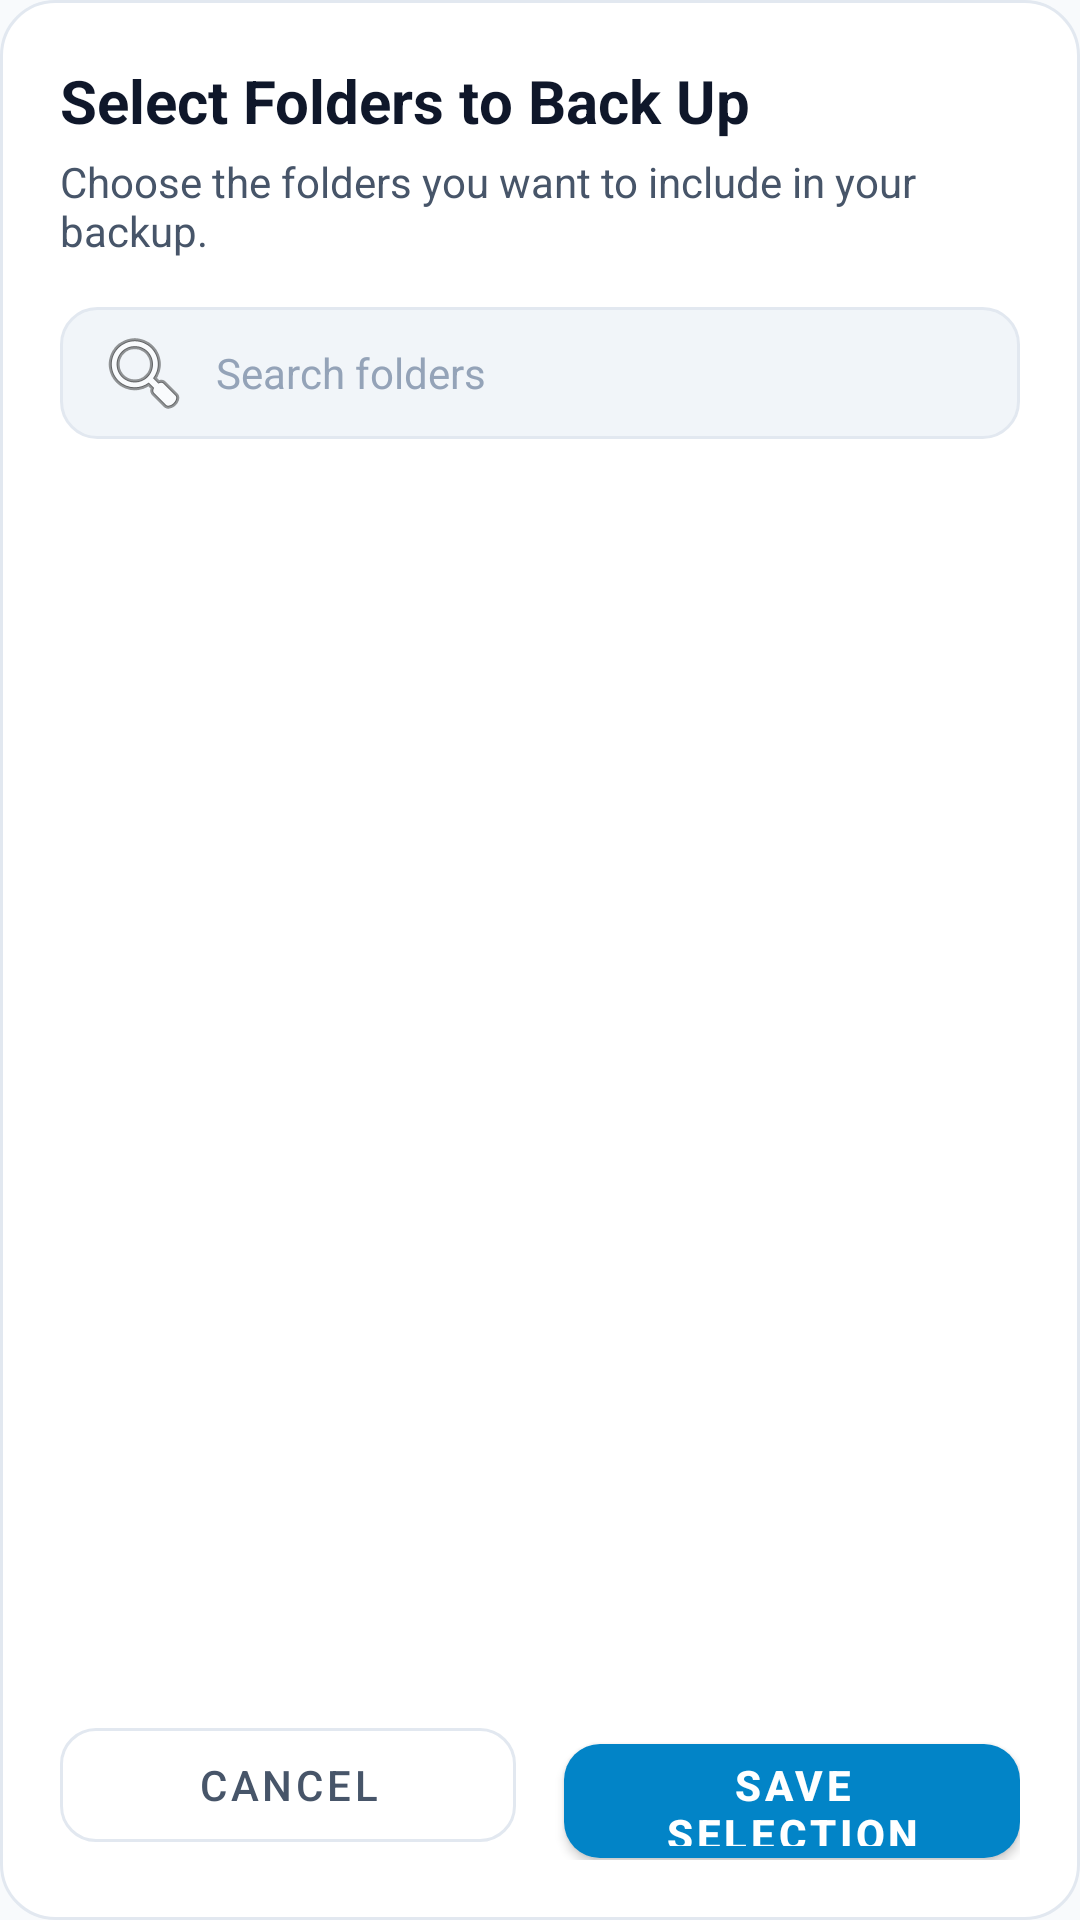

Reconstruct the res/layout file that produces this screen, plus the resources it refers to.
<!-- AndroidManifest.xml: application theme Theme.CloudVault -->
<!-- res/layout/dialog_folder_selection.xml -->
<?xml version="1.0" encoding="utf-8"?>
<LinearLayout xmlns:android="http://schemas.android.com/apk/res/android"
    xmlns:app="http://schemas.android.com/apk/res-auto"
    xmlns:tools="http://schemas.android.com/tools"
    android:layout_width="match_parent"
    android:layout_height="match_parent"
    android:orientation="vertical"
    android:background="@drawable/bg_dialog_folder"
    android:padding="20dp">

    <TextView
        android:id="@+id/tvDialogTitle"
        android:layout_width="wrap_content"
        android:layout_height="wrap_content"
        android:text="Select Folders to Back Up"
        android:textColor="@color/text_primary"
        android:textSize="20sp"
        android:textStyle="bold" />

    <TextView
        android:layout_width="wrap_content"
        android:layout_height="wrap_content"
        android:layout_marginTop="4dp"
        android:text="Choose the folders you want to include in your backup."
        android:textColor="@color/text_secondary"
        android:textSize="14sp" />

    <EditText
        android:id="@+id/etFolderSearch"
        android:layout_width="match_parent"
        android:layout_height="44dp"
        android:layout_marginTop="16dp"
        android:layout_marginBottom="12dp"
        android:background="@drawable/bg_search"
        android:drawableStart="@android:drawable/ic_menu_search"
        android:drawablePadding="8dp"
        android:hint="Search folders"
        android:paddingStart="12dp"
        android:paddingEnd="12dp"
        android:singleLine="true"
        android:textColor="@color/text_primary"
        android:textColorHint="@color/text_muted"
        android:textSize="14sp" />

    <androidx.recyclerview.widget.RecyclerView
        android:id="@+id/rvFolders"
        android:layout_width="match_parent"
        android:layout_height="0dp"
        android:layout_weight="1"
        android:clipToPadding="false"
        android:paddingBottom="16dp" />

    <LinearLayout
        android:layout_width="match_parent"
        android:layout_height="wrap_content"
        android:orientation="horizontal"
        android:layout_marginTop="8dp">

        <com.google.android.material.button.MaterialButton
            android:id="@+id/btnCancelSelection"
            style="@style/Widget.MaterialComponents.Button.OutlinedButton"
            android:layout_width="0dp"
            android:layout_height="50dp"
            android:layout_marginEnd="8dp"
            android:layout_weight="1"
            android:text="CANCEL"
            android:textColor="@color/text_secondary"
            app:cornerRadius="12dp"
            app:strokeColor="@color/card_border" />

        <com.google.android.material.button.MaterialButton
            android:id="@+id/btnSaveSelection"
            android:layout_width="0dp"
            android:layout_height="50dp"
            android:layout_marginStart="8dp"
            android:layout_weight="1"
            android:text="SAVE SELECTION"
            android:textColor="#FFFFFF"
            android:textStyle="bold"
            app:backgroundTint="@color/accent_blue"
            app:cornerRadius="12dp" />
    </LinearLayout>
</LinearLayout>
<!-- resources referenced by this layout -->
<resources>
  <color name="accent_blue">#0284C7</color>
  <color name="card_border">#E2E8F0</color>
  <color name="text_muted">#94A3B8</color>
  <color name="text_primary">#0F172A</color>
  <color name="text_secondary">#475569</color>
  <!-- drawable bg_dialog_folder (drawable) -->
  <?xml version="1.0" encoding="utf-8"?>
  <shape xmlns:android="http://schemas.android.com/apk/res/android">
      <solid android:color="@color/card_bg" />
      <corners android:radius="18dp" />
      <stroke android:color="@color/card_border" android:width="1dp" />
  </shape>
  <!-- drawable bg_search (drawable) -->
  <?xml version="1.0" encoding="utf-8"?>
  <shape xmlns:android="http://schemas.android.com/apk/res/android"
      android:shape="rectangle">
      <solid android:color="@color/bg_surface_elevated" />
      <corners android:radius="12dp" />
      <stroke android:color="@color/card_border" android:width="1dp" />
  </shape>
  <style name="Theme.CloudVault" parent="Theme.MaterialComponents.DayNight.NoActionBar">
          <item name="colorPrimary">@color/accent_cyan</item>
          <item name="colorPrimaryVariant">@color/accent_blue</item>
          <item name="colorOnPrimary">#FFFFFF</item>
          <item name="colorSecondary">@color/accent_cyan_bright</item>
          <item name="colorSecondaryVariant">@color/accent_cyan</item>
          <item name="colorOnSecondary">#000000</item>
          <item name="android:statusBarColor">@color/bg_dark</item>
          <item name="android:navigationBarColor">@color/bg_dark</item>
          <item name="android:windowBackground">@color/bg_dark</item>
          <item name="android:windowLightStatusBar">true</item>
          <item name="android:windowLightNavigationBar">true</item>
          <item name="alertDialogTheme">@style/Theme.CloudVault.Dialog.Alert</item>
          <item name="materialAlertDialogTheme">@style/Theme.CloudVault.Dialog.Alert</item>
      </style>
  <color name="card_bg">#FFFFFF</color>
  <color name="bg_surface_elevated">#F1F5F9</color>
  <color name="accent_cyan">#0284C7</color>
  <color name="accent_cyan_bright">#0369A1</color>
  <color name="bg_dark">#F8FAFC</color>
  <style name="Theme.CloudVault.Dialog.Alert" parent="ThemeOverlay.MaterialComponents.MaterialAlertDialog">
          <item name="android:background">@color/card_bg</item>
          <item name="backgroundTint">@color/card_bg</item>
          <item name="shapeAppearance">@style/ShapeAppearance.CloudVault.Dialog</item>
          <item name="colorPrimary">@color/accent_cyan_bright</item>
          <item name="colorSecondary">@color/accent_cyan</item>
          <item name="colorSurface">@color/card_bg</item>
          <item name="colorOnSurface">@color/text_primary</item>
          <item name="android:textColorPrimary">@color/text_primary</item>
          <item name="android:textColorSecondary">@color/text_secondary</item>
          <item name="buttonBarPositiveButtonStyle">@style/Widget.CloudVault.Dialog.Button.Positive</item>
          <item name="buttonBarNegativeButtonStyle">@style/Widget.CloudVault.Dialog.Button.Negative</item>
          <item name="buttonBarNeutralButtonStyle">@style/Widget.CloudVault.Dialog.Button.Neutral</item>
      </style>
  <style name="ShapeAppearance.CloudVault.Dialog" parent="ShapeAppearance.MaterialComponents.LargeComponent">
          <item name="cornerSize">16dp</item>
      </style>
  <style name="Widget.CloudVault.Dialog.Button.Positive" parent="Widget.MaterialComponents.Button.TextButton.Dialog">
          <item name="android:textColor">@color/accent_cyan_bright</item>
          <item name="android:textStyle">bold</item>
      </style>
  <style name="Widget.CloudVault.Dialog.Button.Negative" parent="Widget.MaterialComponents.Button.TextButton.Dialog">
          <item name="android:textColor">@color/text_secondary</item>
      </style>
  <style name="Widget.CloudVault.Dialog.Button.Neutral" parent="Widget.MaterialComponents.Button.TextButton.Dialog">
          <item name="android:textColor">@color/accent_blue_light</item>
      </style>
  <color name="accent_blue_light">#0369A1</color>
</resources>
